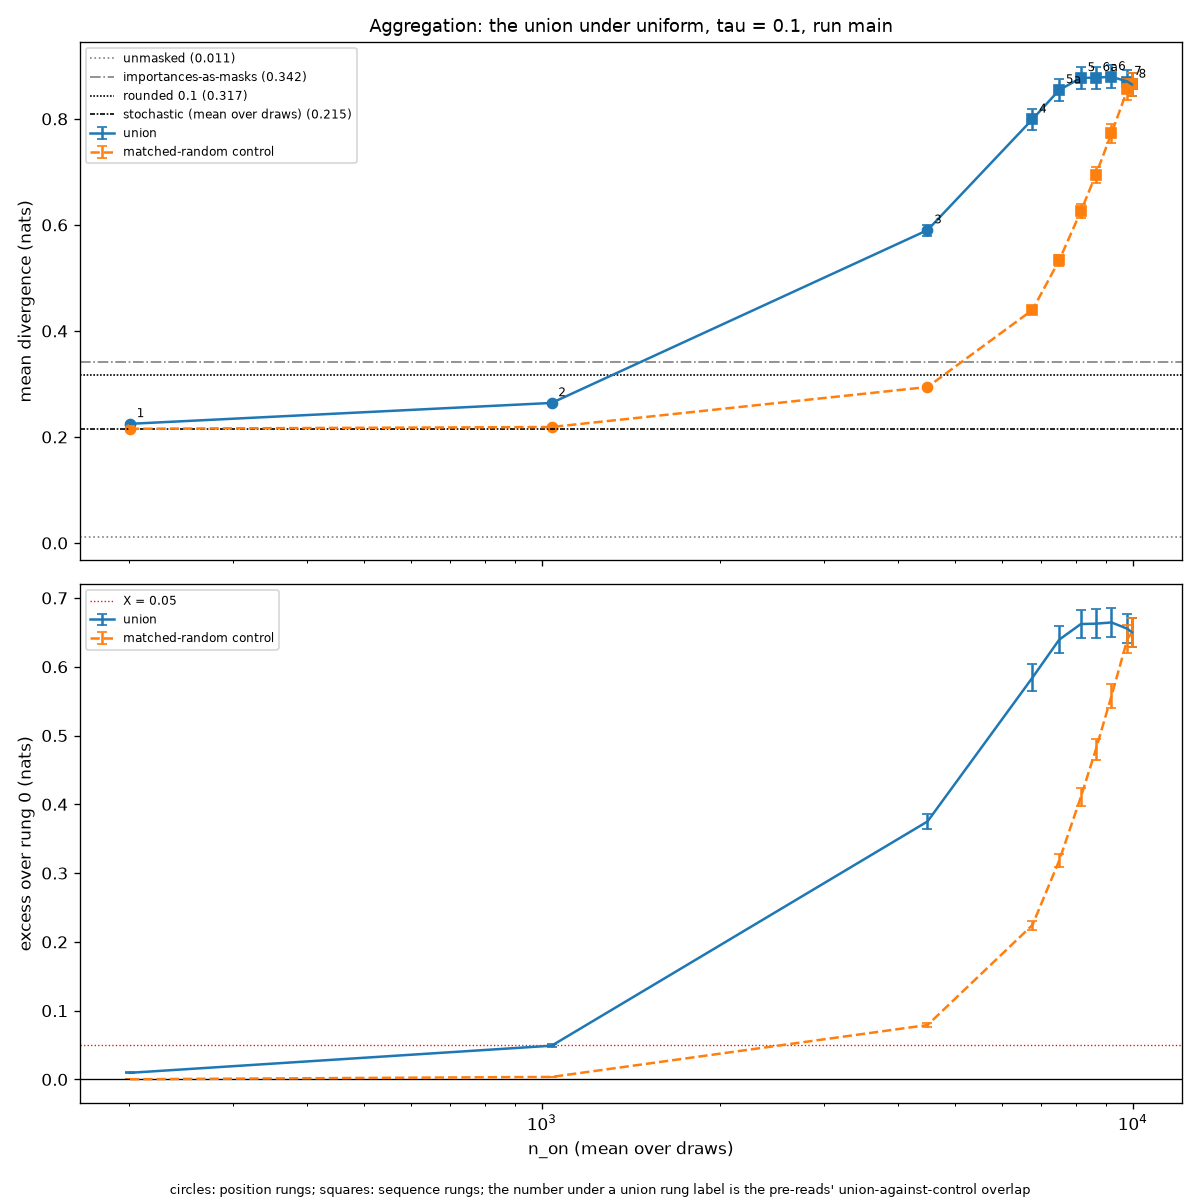

The data file committed next to this chart (first rows):
family, rung, n_on, mean_kl, excess, half_width, overlap
union, 1, 201.0, 0.2248, 0.009675, 0.001, 
union, 2, 1039, 0.2642, 0.04907, 0.001893, 
union, 3, 4494, 0.5902, 0.3751, 0.01042, 
union, 4, 6764, 0.7993, 0.5842, 0.01939, 
union, 5a, 7508, 0.8545, 0.6394, 0.01989, 
union, 5, 8170, 0.8772, 0.6621, 0.02016, 
union, 6a, 8660, 0.8777, 0.6626, 0.02064, 
union, 6, 9203, 0.8795, 0.6644, 0.02118, 
union, 7, 9794, 0.8704, 0.6553, 0.02141, 
union, 8, 9966, 0.865, 0.6499, 0.02135, 
matched-random control, 1, 201.0, 0.2154, 0.0003425, 9.88583874050165e-05, 
matched-random control, 2, 1039, 0.2188, 0.003692, 0.0003526, 
matched-random control, 3, 4494, 0.2942, 0.07911, 0.002462, 
matched-random control, 4, 6764, 0.4396, 0.2245, 0.00656, 
matched-random control, 5a, 7508, 0.5334, 0.3183, 0.01006, 
matched-random control, 5, 8170, 0.6259, 0.4108, 0.01289, 
matched-random control, 6a, 8660, 0.6948, 0.4797, 0.0151, 
matched-random control, 6, 9203, 0.7725, 0.5574, 0.01794, 
matched-random control, 7, 9794, 0.8554, 0.6404, 0.02065, 
matched-random control, 8, 9966, 0.8651, 0.65, 0.02135, 
